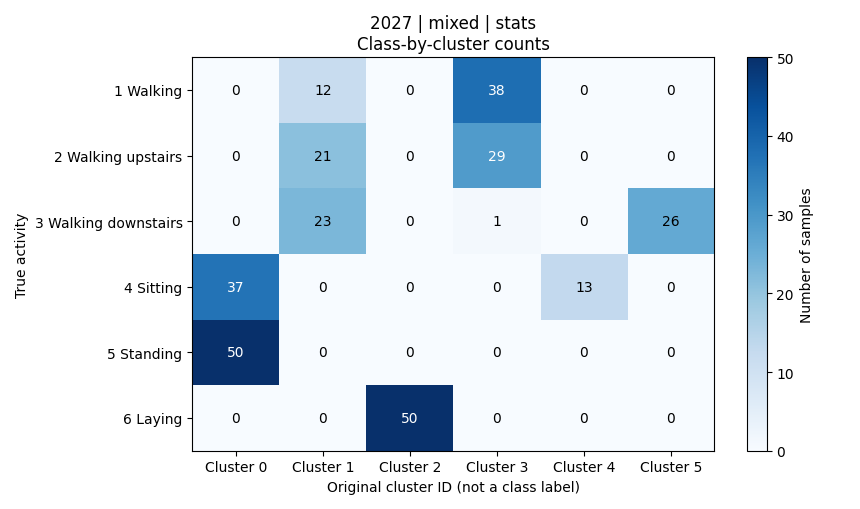

The table this chart was drawn from, first rows:
activity, activity_name, cluster_0, cluster_1, cluster_2, cluster_3, cluster_4, cluster_5, total
1, 平地走路, 0, 12, 0, 38, 0, 0, 50
2, 上楼, 0, 21, 0, 29, 0, 0, 50
3, 下楼, 0, 23, 0, 1, 0, 26, 50
4, 坐着, 37, 0, 0, 0, 13, 0, 50
5, 站着, 50, 0, 0, 0, 0, 0, 50
6, 躺着, 0, 0, 50, 0, 0, 0, 50
